Photos from the image-classification dataset "Clauliflower-Disease-Classification" in the GitHub repository sourov526/Clauliflower-Disease-Classification. Its 5 classes are: cauliflower healthy, cauliflower healthy leaf, cauliflower leaf black rot, cauliflower leaf red spot, cauliflower spot rot.

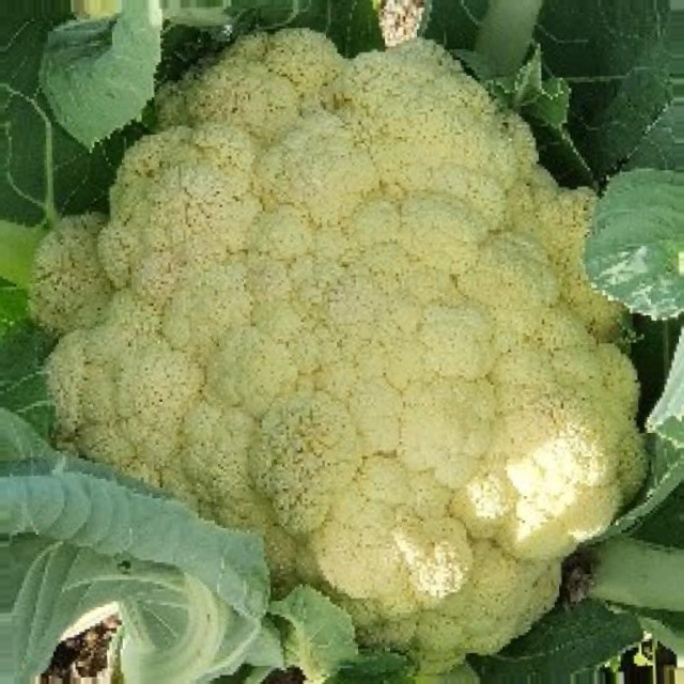
Label: cauliflower healthy

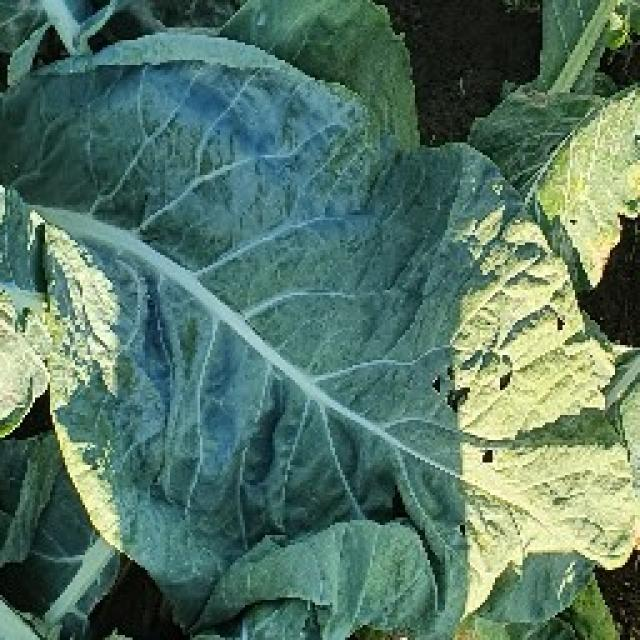
Label: cauliflower healthy leaf

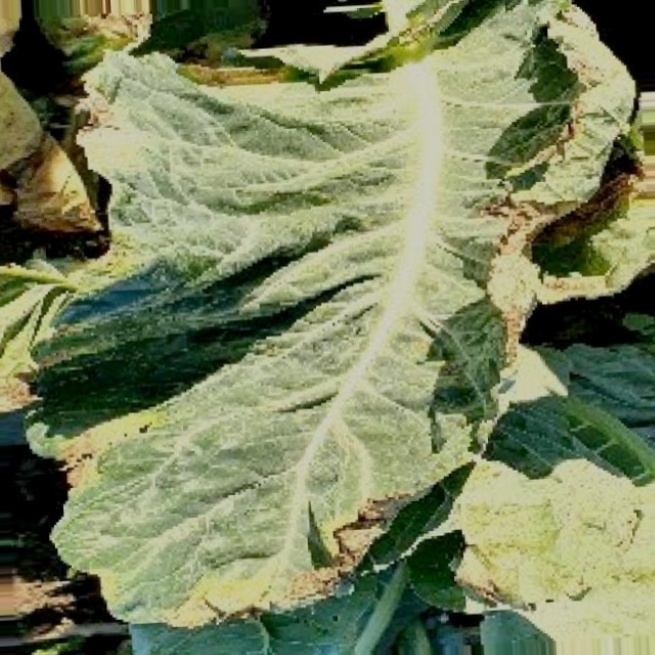
Label: cauliflower leaf red spot

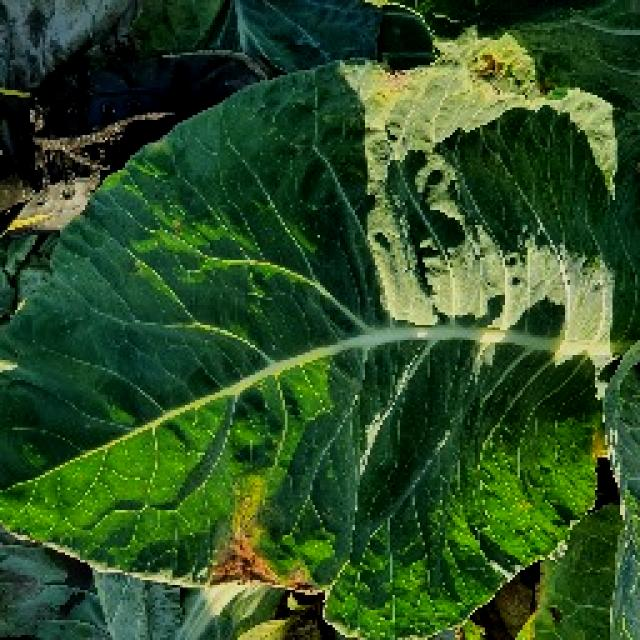
Label: cauliflower leaf black rot

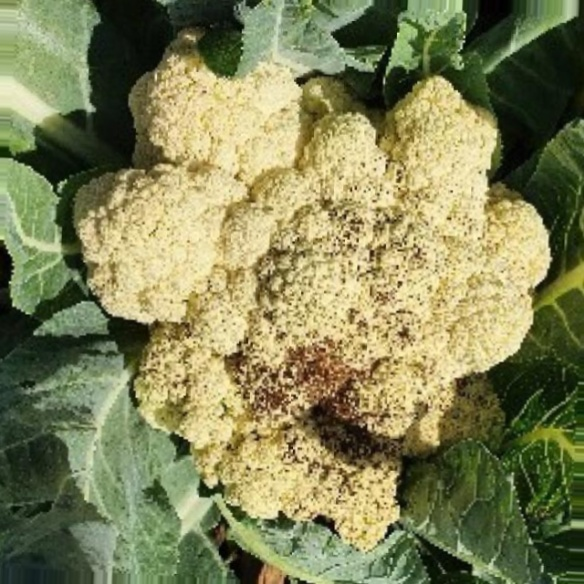
Label: cauliflower spot rot

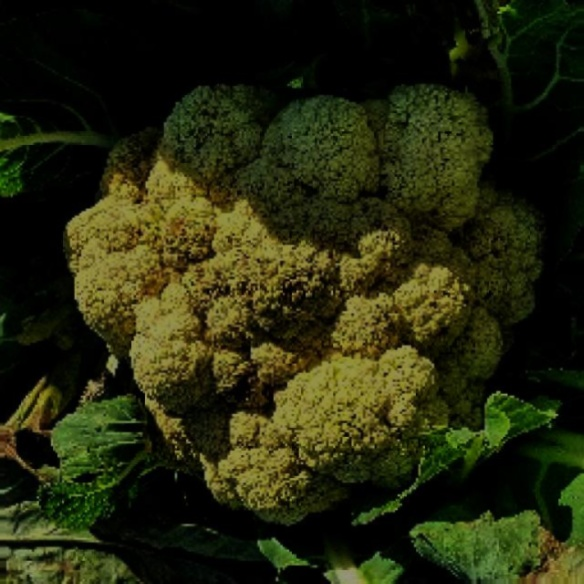
Label: cauliflower spot rot
